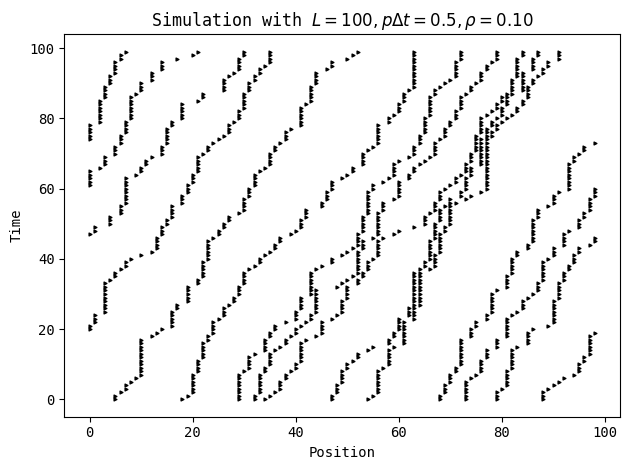

Python code for this plot:
# coding=utf-8
import json
import time
from pathlib import Path
from typing import List, Dict, Union, Tuple

import pandas as pd
import numpy as np
from matplotlib import rcParams

rcParams["font.family"] = "monospace"
from matplotlib import pyplot as plt
import argparse
import scipy.stats


def main(args: Dict):
    print("Running with values: ")

    print(
        json.dumps(
            {k: args[k] for k in set(list(args.keys())) - set(["outdir"])}, indent=4,
        )
    )

    const_L = args["length"]
    const_dT = args["timestep"]
    const_Tmax = args["maxtime"]

    const_nSteps = int(const_Tmax // const_dT)
    const_stepProb = const_dT * args["stepprob"]

    # Initialize the array for storing all positions over time

    position_time_array = np.zeros(
        shape=(const_nSteps, const_L)
    )  # now we access it as [time, position]

    # Populate the array at time 0
    position_time_array[0] = np.random.binomial(n=1, p=args["density"], size=const_L)

    for i in range(1, const_nSteps):
        N_curr = np.copy(position_time_array[i - 1])
        move_inds = np.random.choice(np.arange(const_L), size=const_L, replace=True)

        for j in move_inds:

            if (
                N_curr[j] == 1
                and N_curr[(j + 1) % (const_L - 1)] == 0
                and np.random.uniform() > const_stepProb
            ):
                N_curr[j] = 0
                N_curr[(j + 1) % (const_L - 1)] = 1

        position_time_array[i] = N_curr

    # print(position_time_array)

    (timepoints, positions) = np.nonzero(position_time_array)

    df = pd.DataFrame({"Time": timepoints, "Pos": positions})

    ax: plt.Axes
    fig: plt.Figure
    fig, ax = plt.subplots()
    ax.set_title(
        rf"Simulation with $L={const_L}, p\Delta t = {const_stepProb}, \rho={args['density']:.2f}$"
    )

    ax.scatter(positions, timepoints, marker=">", c="k", s=4)

    if const_dT != 1:
        ax.set_yticklabels([f"{v* const_dT:.2f}s" for v in ax.get_yticks()])

    ax.set_xlabel("Position")
    ax.set_ylabel("Time")

    fig.tight_layout()

    basename = args["out_name"] + "_TASEP." + args["filetype"]
    fig.savefig(args["outdir"] / basename)
    fig.clf()


def parse_arguments() -> Dict[str, Union[int, float, str, Path]]:
    parser = argparse.ArgumentParser(
        description="Chapter 11 exercise 3 code - Simulating TASEP"
    )

    parser.add_argument("-l", "--length", type=int, default=100)
    parser.add_argument("-dt", "--timestep", type=float, default=1.0)
    parser.add_argument("-p", "--stepprob", type=float, default=0.5)
    parser.add_argument("-t", "--maxtime", type=int, default=100)
    parser.add_argument("-f", "--density", type=float, default=0.1)

    parser.add_argument("-o", "--outdir", type=str, default="./figs")
    parser.add_argument("--filetype", type=str, choices=["png", "pdf"], default="pdf")

    parser.add_argument("--TEST", type=bool, default=False)  # change to false once done

    args = parser.parse_args()
    argdict = vars(args)  # returns a dict, easier to deal with

    if argdict["TEST"] == True:
        argdict["length"] = 15
        argdict["maxtime"] = 50
        argdict["timestep"] = 1

    po = Path(argdict["outdir"])
    if not po.exists():
        po.mkdir()
    print("Set output dir to: " + str(po.absolute()))
    argdict["outdir"] = po
    # Set output name here
    timestr = timestr = time.strftime("%Y%m%d_%H%M%S")
    out_str = f"ch11_e3_" + timestr

    argdict["out_name"] = out_str

    return argdict


if __name__ == "__main__":
    args = parse_arguments()
    main(args)
